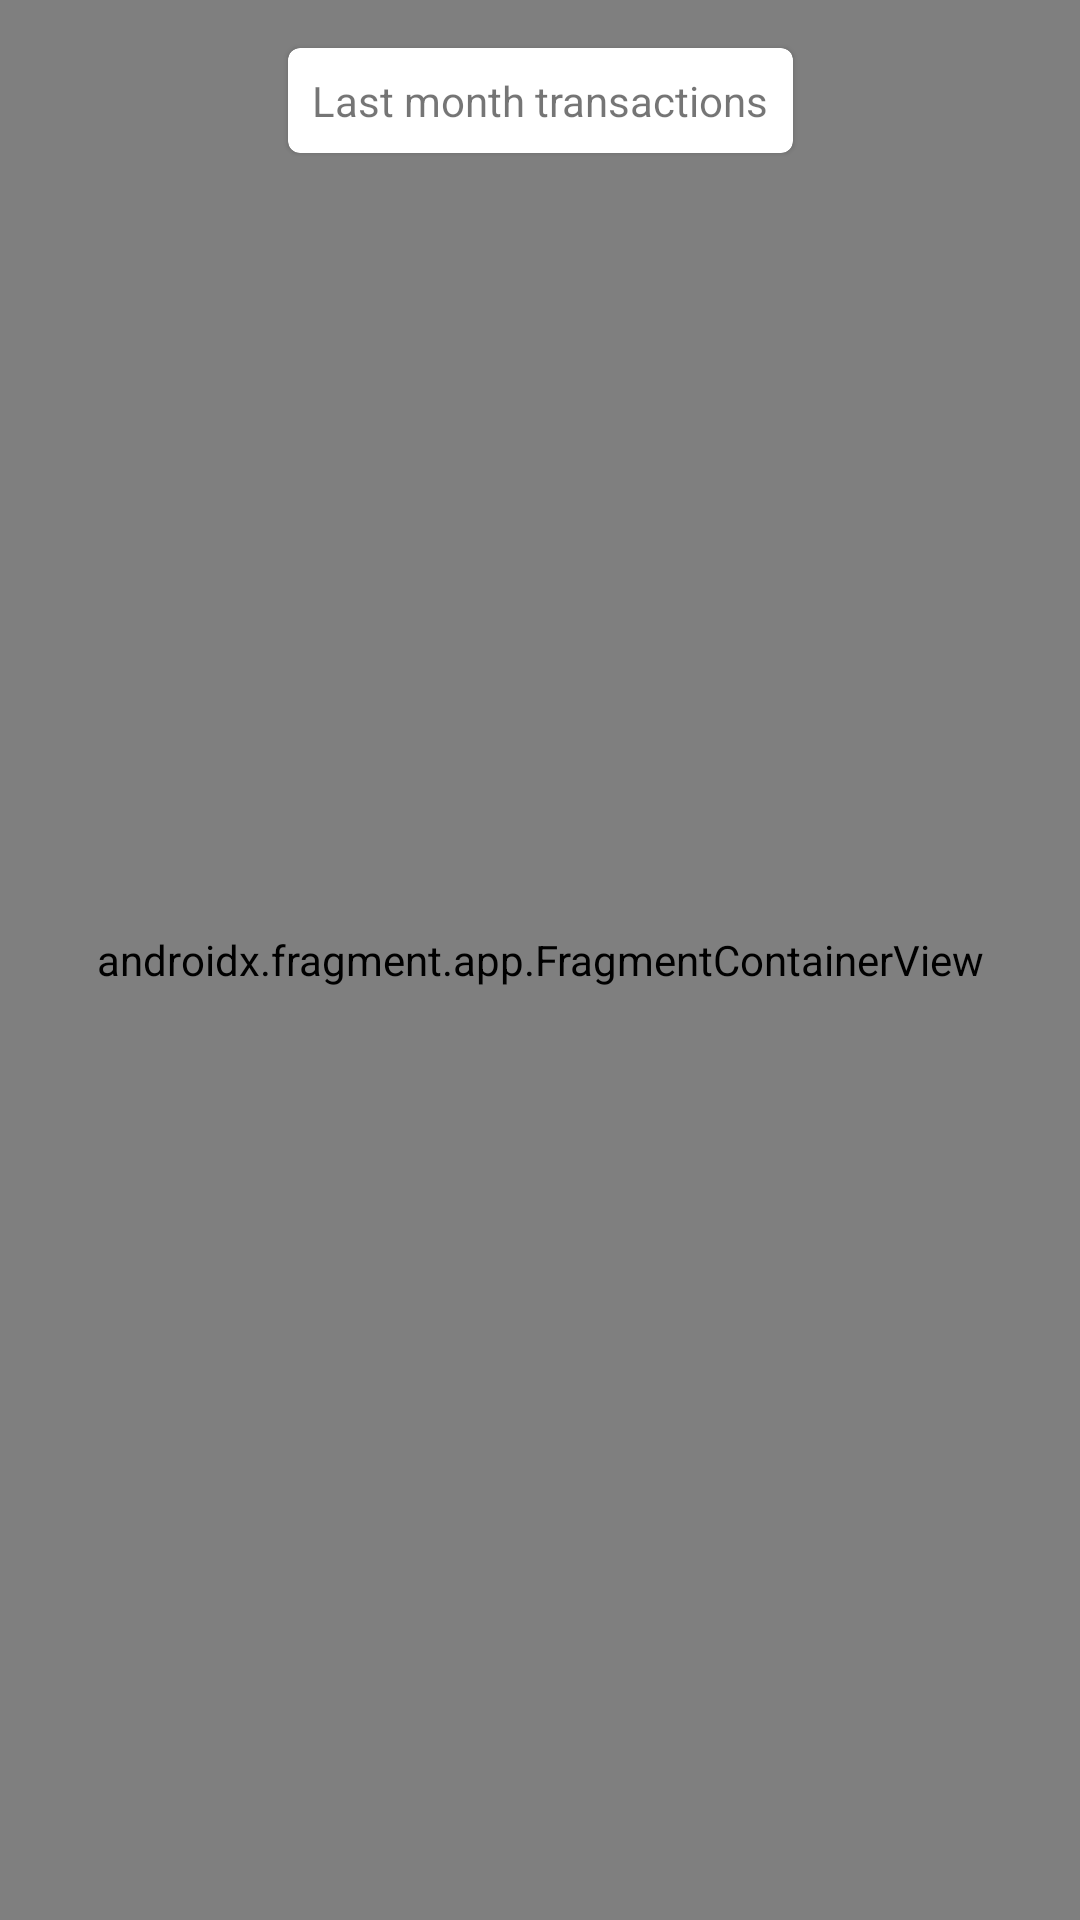

Layout XML and referenced resources for this Android screen:
<!-- AndroidManifest.xml: application theme Theme.FinTrack -->
<!-- res/layout/transactions_on_map_fragment.xml -->
<?xml version="1.0" encoding="utf-8"?>
<androidx.constraintlayout.widget.ConstraintLayout xmlns:android="http://schemas.android.com/apk/res/android"
    xmlns:app="http://schemas.android.com/apk/res-auto"
    android:layout_width="match_parent"
    android:layout_height="match_parent">

    <com.google.android.material.card.MaterialCardView
        android:layout_width="wrap_content"
        android:layout_height="wrap_content"
        android:layout_marginTop="@dimen/default_margin"
        app:contentPadding="@dimen/small_padding"
        app:layout_constraintEnd_toEndOf="parent"
        app:layout_constraintStart_toStartOf="parent"
        app:layout_constraintTop_toTopOf="parent">

        <TextView
            android:layout_width="wrap_content"
            android:layout_height="wrap_content"
            android:text="@string/last_month_transactions" />
    </com.google.android.material.card.MaterialCardView>

    <androidx.fragment.app.FragmentContainerView
        android:id="@+id/map"
        android:name="com.google.android.gms.maps.SupportMapFragment"
        android:layout_width="0dp"
        android:layout_height="0dp"
        app:layout_constraintBottom_toBottomOf="parent"
        app:layout_constraintEnd_toEndOf="parent"
        app:layout_constraintStart_toStartOf="parent"
        app:layout_constraintTop_toTopOf="parent" />

</androidx.constraintlayout.widget.ConstraintLayout>
<!-- resources referenced by this layout -->
<resources>
  <dimen name="default_margin">16dp</dimen>
  <dimen name="small_padding">8dp</dimen>
  <string name="last_month_transactions">Last month transactions</string>
  <style name="Theme.FinTrack" parent="Theme.MaterialComponents.Light.NoActionBar">
          
          <item name="colorPrimary">@color/half_baked</item>
          <item name="colorPrimaryVariant">@color/half_baked_dark</item>
          <item name="colorOnPrimary">@color/white</item>
          
          <item name="colorSecondary">@color/teal_200</item>
          <item name="colorSecondaryVariant">@color/teal_700</item>
          <item name="colorOnSecondary">@color/black</item>
          
          <item name="android:statusBarColor" tools:targetApi="l">?attr/colorPrimaryVariant</item>
          
          <item name="colorAccent">@color/half_baked</item>
  
          <item name="colorMoneyStoreCard">@color/sunshade</item>
          <item name="colorMoneyStoreCash">@color/green_300</item>
          <item name="colorMoneyStoreMonoBlack">@color/grey_700</item>
          <item name="transactionListBg">@color/half_baked_5</item>
          <item name="colorTransactionSpend">@color/red_400</item>
          <item name="colorTransactionGain">@color/light_green_300</item>
          <item name="colorTotalBalance">@color/purple_300</item>
      </style>
  <color name="half_baked">#82c0cd</color>
  <color name="half_baked_dark">#52909c</color>
  <color name="white">#FFFFFFFF</color>
  <color name="teal_200">#FF03DAC5</color>
  <color name="teal_700">#FF018786</color>
  <color name="black">#FF000000</color>
  <color name="sunshade">#ffa72c</color>
  <color name="green_300">#81c784</color>
  <color name="grey_700">#616161</color>
  <color name="half_baked_5">#0D82C0CD</color>
  <color name="red_400">#ef5350</color>
  <color name="light_green_300">#aed581</color>
  <color name="purple_300">#ba68c8</color>
</resources>
